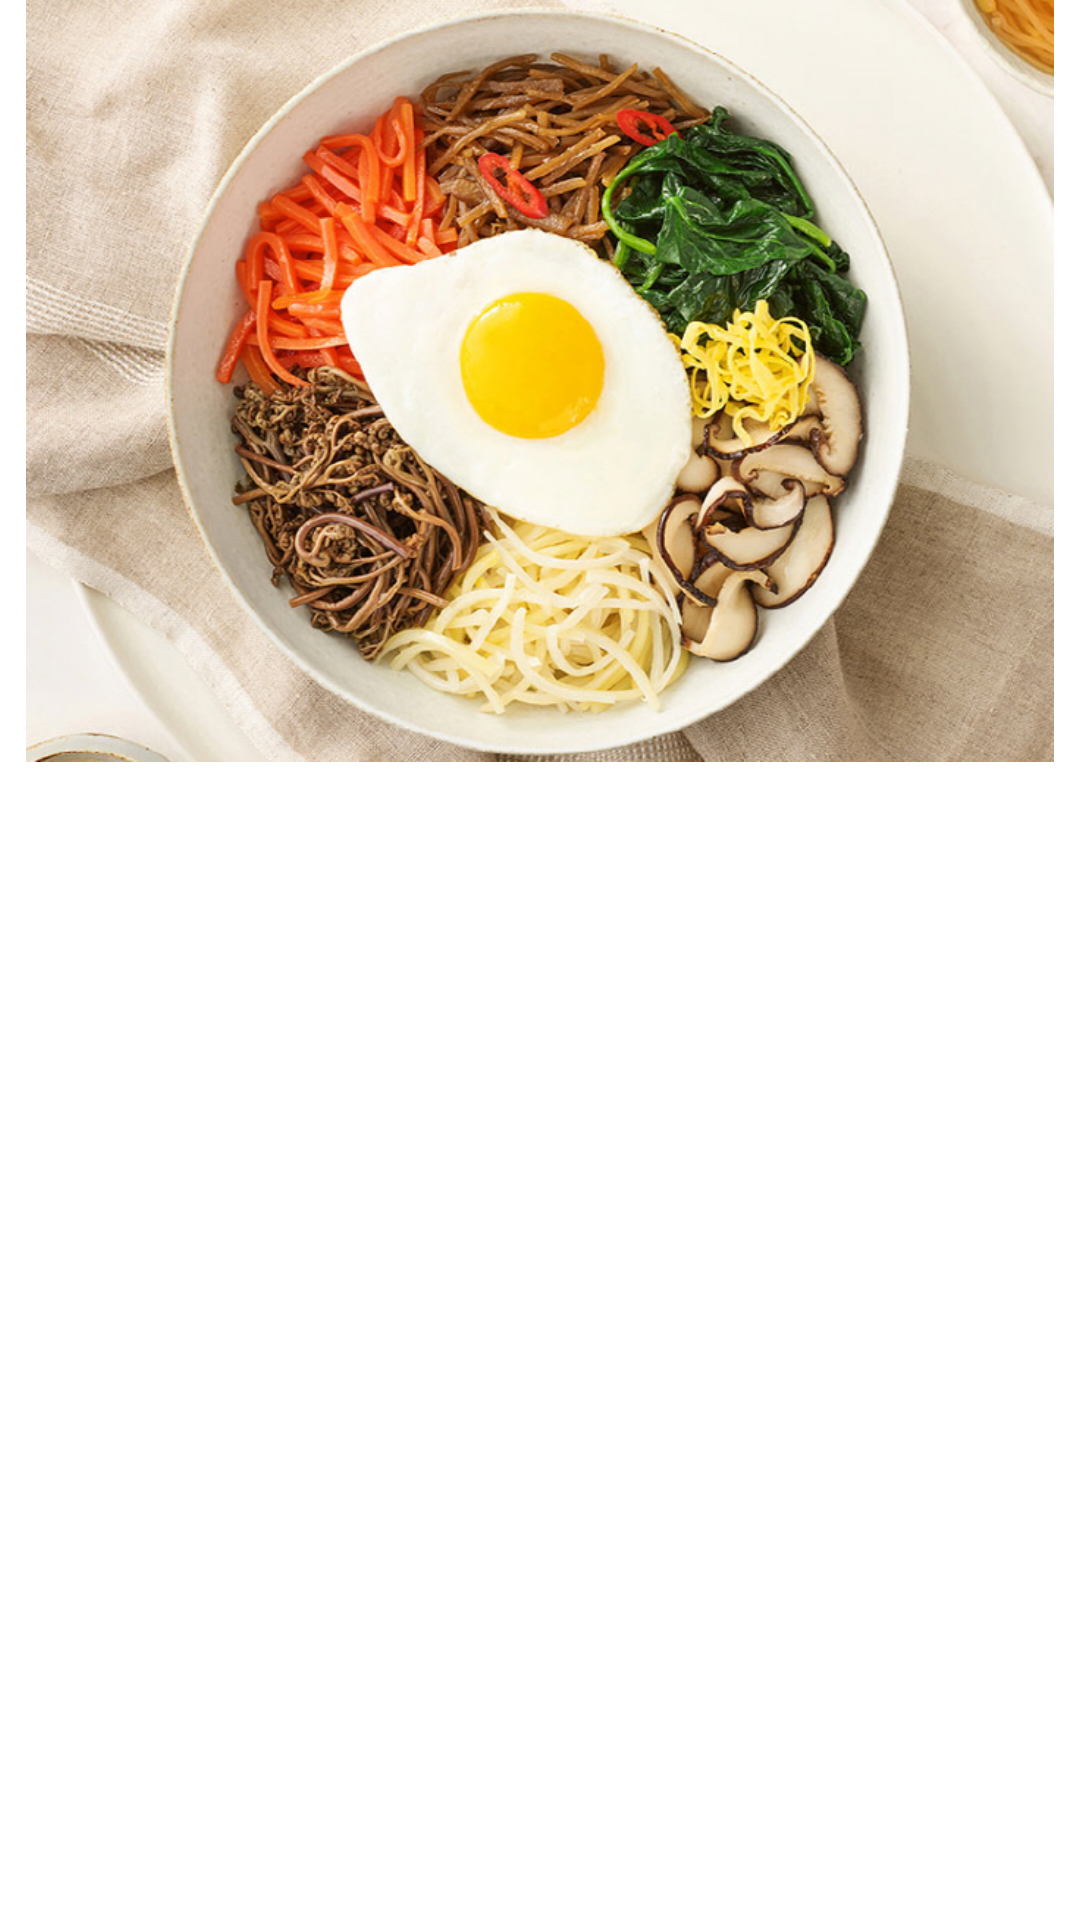

Android layout source for this screen:
<!-- AndroidManifest.xml: application theme Theme.Cookrecipeapp -->
<!-- res/layout/recipe_bibimbaab_img.xml -->
<?xml version="1.0" encoding="utf-8"?>
<androidx.constraintlayout.widget.ConstraintLayout
    xmlns:android="http://schemas.android.com/apk/res/android"
    xmlns:app="http://schemas.android.com/apk/res-auto"
    xmlns:tools="http://schemas.android.com/tools"
    android:layout_width="match_parent"
    android:layout_height="wrap_content">

    <ImageView
        android:id="@+id/pic_bibimbab"
        android:layout_width="350dp"
        android:layout_height="254dp"
        android:src="@drawable/img_bibimbab"
        app:layout_constraintEnd_toEndOf="parent"
        app:layout_constraintStart_toStartOf="parent"
        app:layout_constraintTop_toTopOf="parent" />

</androidx.constraintlayout.widget.ConstraintLayout>
<!-- resources referenced by this layout -->
<resources>
  <!-- drawable img_bibimbab: png bitmap (drawable, 932915 bytes) -->
  <style name="Theme.Cookrecipeapp" parent="Theme.MaterialComponents.DayNight.DarkActionBar">
          
          <item name="colorPrimary">@color/purple_500</item>
          <item name="colorPrimaryVariant">@color/purple_700</item>
          <item name="colorOnPrimary">@color/white</item>
          
          <item name="colorSecondary">@color/teal_200</item>
          <item name="colorSecondaryVariant">@color/teal_700</item>
          <item name="colorOnSecondary">@color/black</item>
          
          <item name="android:statusBarColor">?attr/colorPrimaryVariant</item>
          <item name="windowNoTitle">true</item>
          
      </style>
  <color name="purple_500">#6200EE</color>
  <color name="purple_700">#3700B3</color>
  <color name="white">#FFFFFFFF</color>
  <color name="teal_200">#03DAC5</color>
  <color name="teal_700">#018786</color>
  <color name="black">#FF000000</color>
</resources>
